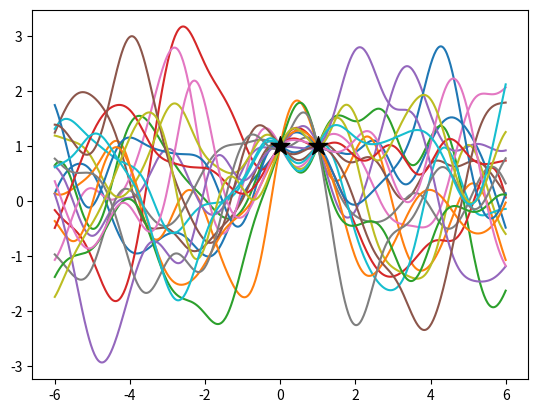

Source code (Python):
import numpy as np
import matplotlib.pyplot as plt
from scipy.stats import norm
from scipy.spatial.distance import cdist


# Radial Basis Function / Gaussian
def rbf_kernel(x1, x2, varSigma, lengthscale):
    # print(x1.shape)
    if x2 is None:
        d = cdist(x1, x1)
    else:
        d = cdist(x1, x2)
    K = varSigma * np.exp(-np.power(d, 2) / lengthscale)
    return K

def surrogate_belief(x,f,x_star,theta):

    kxx = rbf_kernel(x, None, theta[0], theta[1])
    kxStarx = rbf_kernel(x, x_star, theta[0], theta[1]).T
    kxStarxStar = rbf_kernel(x_star, None, theta[0], theta[1])

    # print(kxStarx.shape)
    # print(kxx.shape)
    # print(f.shape)

    mu_star = kxStarx.dot(np.linalg.inv(kxx)).dot(f)
    varSigma_star = kxStarxStar - kxStarx.dot(np.linalg.inv(kxx)).dot(kxStarx.T)


    return mu_star.reshape(x_star.shape[0]), varSigma_star

X = np.array([0, 1])
Y = np.array([1, 1])

X = np.reshape(X,(-1,1))
Y = np.reshape(Y,(-1,1))



x_star = np.linspace(-6, 6, 500).reshape(-1, 1)
theta = [1, 1]

mu_star, varSigma_star = surrogate_belief(X, Y, x_star, theta)
y_star = np.random.multivariate_normal(mu_star, varSigma_star, 20)

fig = plt.figure()
ax = fig.add_subplot(111)
ax.plot(x_star, y_star.T)
ax.scatter(X,Y,200,'k','*',zorder=5)

fig.show()